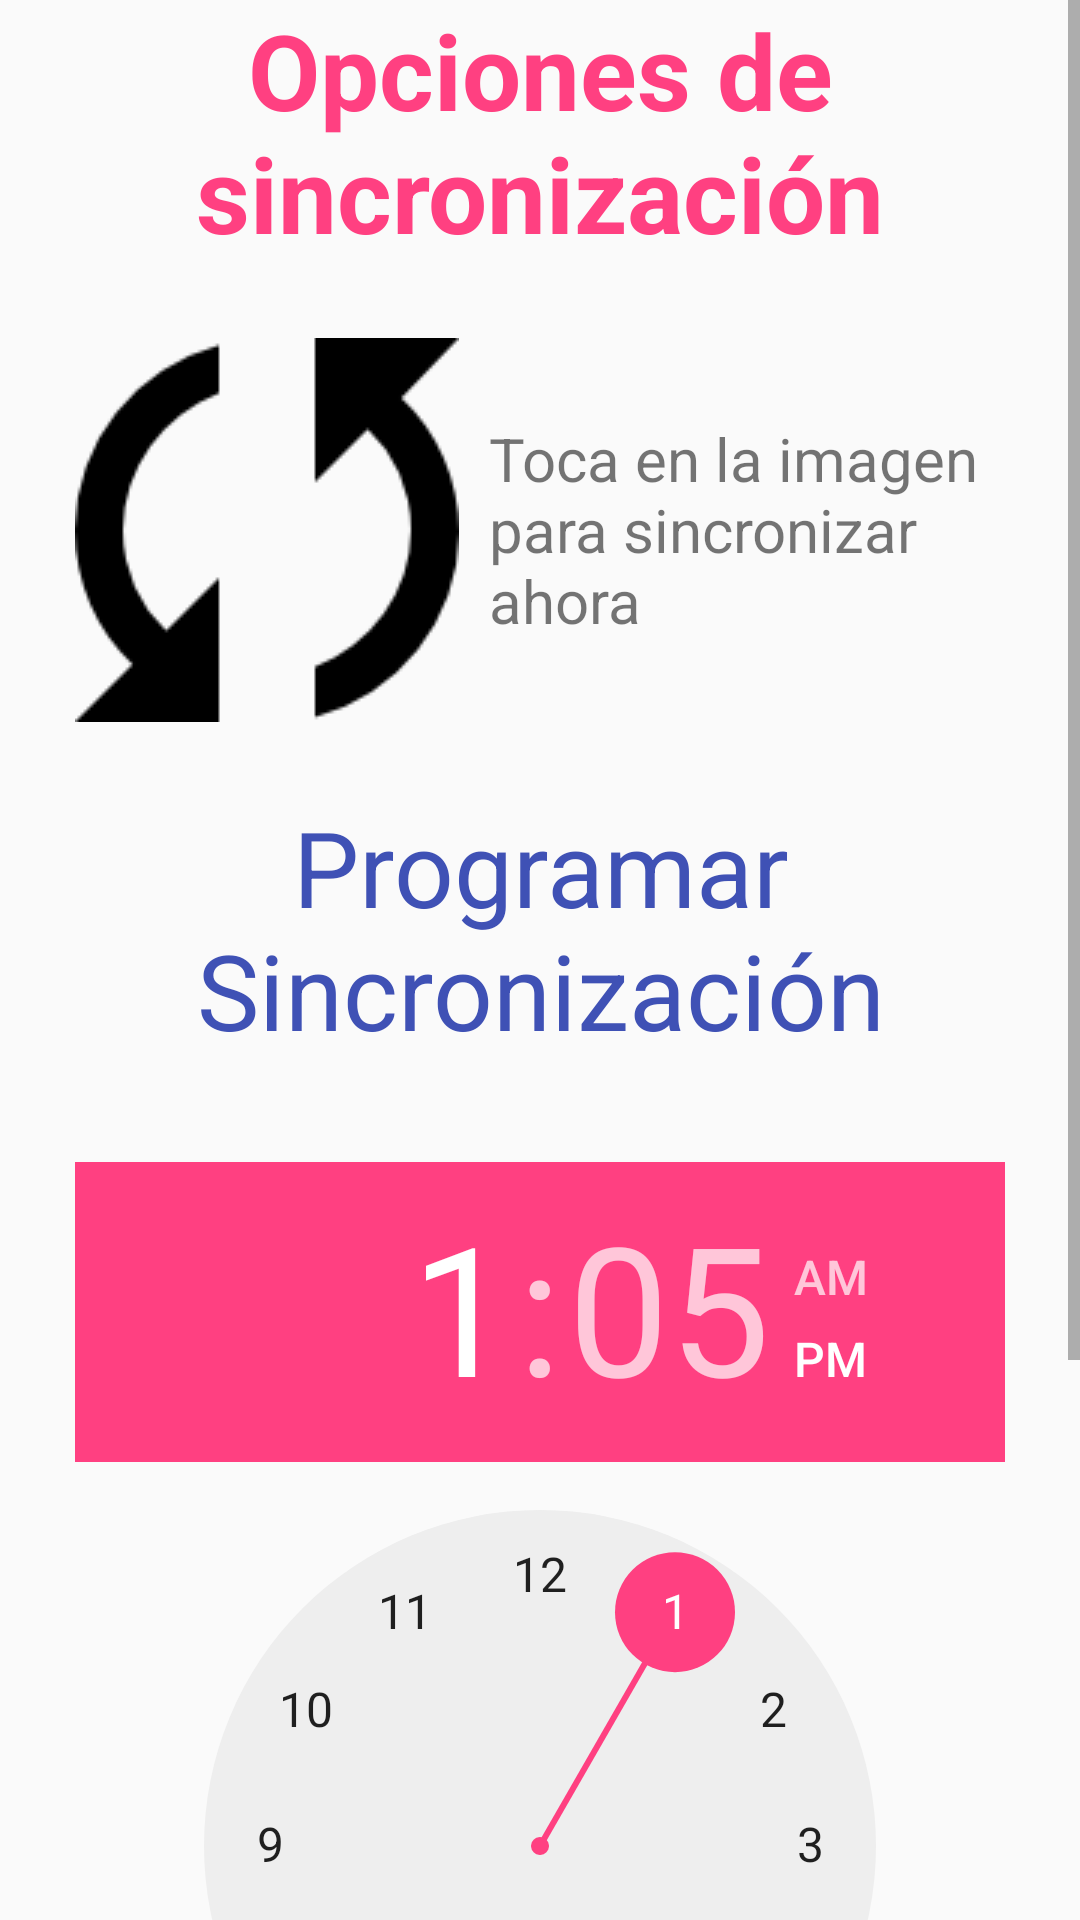

Here is an Android app screen rendered from its layout file. Give the layout XML and the strings, colors and styles it references.
<!-- AndroidManifest.xml: application theme AppTheme -->
<!-- res/layout/activity_setting.xml -->
<?xml version="1.0" encoding="utf-8"?>
<LinearLayout xmlns:android="http://schemas.android.com/apk/res/android"
    xmlns:app="http://schemas.android.com/apk/res-auto"
    xmlns:tools="http://schemas.android.com/tools"
    android:orientation="vertical"
    android:layout_width="match_parent"
    android:layout_height="match_parent"
    tools:context=".view.activity.SettingActivity">
        <ScrollView
            android:layout_width="match_parent"
            android:layout_height="match_parent">
            <LinearLayout
                android:orientation="vertical"
                android:layout_width="match_parent"
                android:layout_height="match_parent">

                <TextView
                    android:text="@string/settings"
                    android:textAlignment="center"
                    android:textSize="35dp"
                    android:textColor="@color/colorAccent"
                    android:textStyle="bold"
                    android:layout_width="match_parent"
                    android:layout_height="wrap_content" />

                <LinearLayout
                    android:layout_marginTop="25dp"
                    android:layout_marginLeft="25dp"
                    android:layout_marginRight="25dp"
                    android:orientation="horizontal"
                    android:layout_width="match_parent"
                    android:layout_height="wrap_content">
                    <ImageView
                        android:id="@+id/btnSynchronization"
                        android:src="@drawable/synchronization"
                        android:layout_width="wrap_content"
                        android:layout_height="wrap_content" />
                    <TextView
                        android:layout_gravity="center_vertical"
                        android:textSize="20dp"
                        android:text="@string/sincroNow"
                        android:layout_marginLeft="10dp"
                        android:layout_width="match_parent"
                        android:layout_height="wrap_content" />
                </LinearLayout>
                <LinearLayout
                    android:layout_marginTop="25dp"
                    android:layout_marginLeft="25dp"
                    android:layout_marginRight="25dp"
                    android:orientation="vertical"
                    android:layout_width="match_parent"
                    android:layout_height="match_parent">
                    <TextView
                        android:textSize="35dp"
                        android:text="@string/programar_sincronizaci_n"
                        android:textAlignment="center"
                        android:textColor="@color/colorPrimary"
                        android:layout_width="match_parent"
                        android:layout_height="wrap_content" />
                    <TextView
                        android:layout_width="wrap_content"
                        android:layout_height="wrap_content" />
                    <TimePicker
                        android:id="@+id/timePickerTask"
                        android:layout_width="wrap_content"
                        android:layout_height="wrap_content"
                        android:layout_centerHorizontal="true"
                        android:datePickerMode="spinner"
                        android:spinnersShown="true"
                        android:layout_marginTop="15dp"

                        />
                    <android.support.v7.widget.CardView
                        android:id="@+id/cvBtnProgrammingTask"
                        android:layout_width="300dp"
                        android:layout_height="50dp"
                        android:layout_marginTop="39dp"

                        android:layout_gravity="center"
                        android:layout_marginBottom="39dp"
                        app:cardBackgroundColor="@color/colorAccent"
                        app:cardCornerRadius="25dp"
                        app:cardElevation="50dp">

                        <RelativeLayout
                            android:layout_width="match_parent"
                            android:layout_height="match_parent">

                            <TextView
                                android:id="@+id/textView"
                                android:layout_width="wrap_content"
                                android:layout_height="wrap_content"
                                android:layout_alignParentTop="true"
                                android:layout_centerHorizontal="true"
                                android:layout_marginTop="11dp"
                                android:layout_marginBottom="11dp"
                                android:text="@string/programar"
                                android:textColor="#fff"
                                android:textSize="18sp" />
                        </RelativeLayout>
                    </android.support.v7.widget.CardView>
                </LinearLayout>
            </LinearLayout>
        </ScrollView>


</LinearLayout>
<!-- resources referenced by this layout -->
<resources>
  <color name="colorAccent">#FF4081</color>
  <color name="colorPrimary">#3F51B5</color>
  <!-- drawable synchronization: png bitmap (drawable, 2213 bytes) -->
  <string name="programar">Programar</string>
  <string name="programar_sincronizaci_n">Programar Sincronización</string>
  <string name="settings">Opciones de sincronización</string>
  <string name="sincroNow">Toca en la imagen para sincronizar ahora</string>
  <style name="AppTheme" parent="Theme.AppCompat.Light.NoActionBar">
          
          <item name="colorPrimary">@color/colorPrimary</item>
          <item name="colorPrimaryDark">@color/colorPrimaryDark</item>
          <item name="colorAccent">@color/colorAccent</item>
      </style>
  <color name="colorPrimaryDark">#303F9F</color>
</resources>
